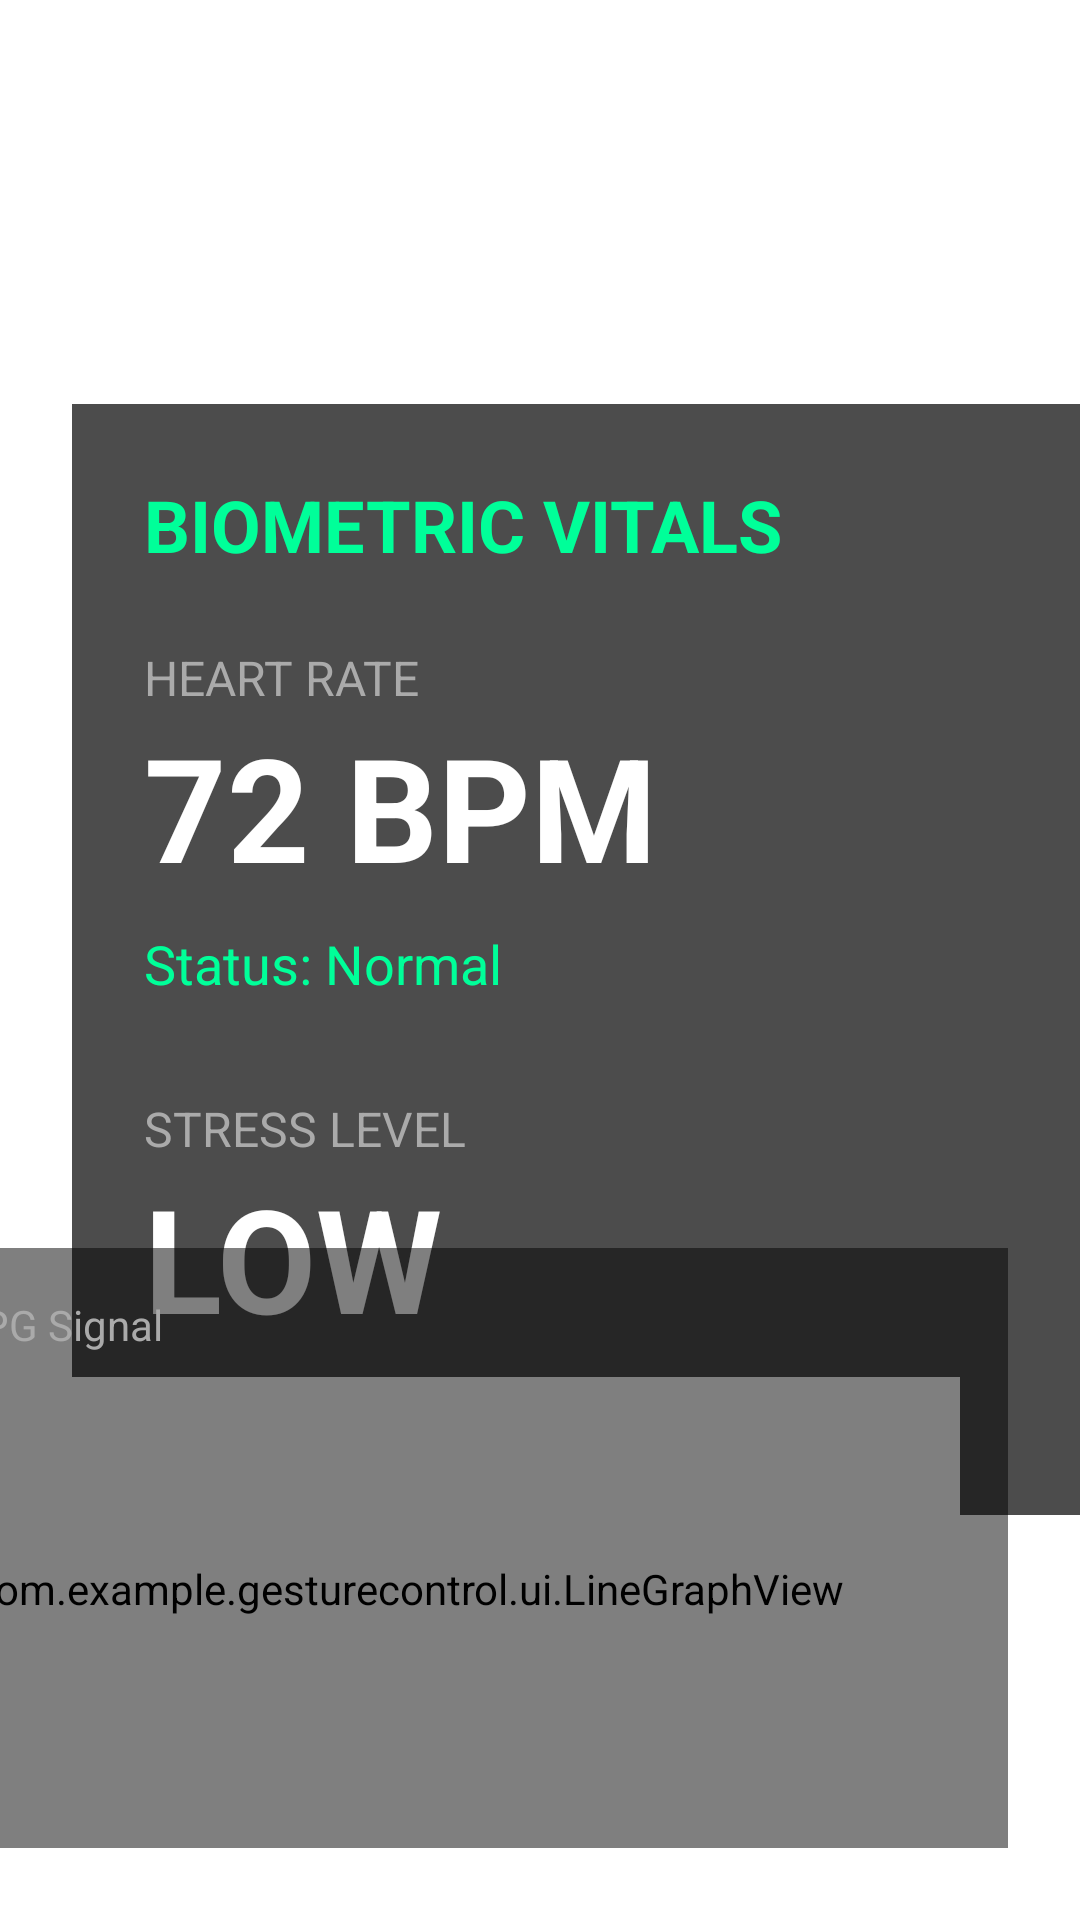

Reconstruct the res/layout file that produces this screen, plus the resources it refers to.
<!-- AndroidManifest.xml: application theme Theme.GestureControl -->
<!-- res/layout/fragment_health_monitor.xml -->
<?xml version="1.0" encoding="utf-8"?>
<FrameLayout xmlns:android="http://schemas.android.com/apk/res/android"
    xmlns:app="http://schemas.android.com/apk/res-auto"
    android:layout_width="match_parent"
    android:layout_height="match_parent"
    android:background="@android:color/transparent">

    
    <LinearLayout
        android:layout_width="400dp"
        android:layout_height="wrap_content"
        android:orientation="vertical"
        android:background="#B3000000"
        android:padding="24dp"
        android:layout_gravity="center_vertical|start"
        android:layout_margin="24dp">
        
        <TextView
            android:layout_width="wrap_content"
            android:layout_height="wrap_content"
            android:text="BIOMETRIC VITALS"
            android:textColor="#00FF99"
            android:textSize="24sp"
            android:textStyle="bold"
            android:layout_marginBottom="24dp"/>

        <TextView
            android:layout_width="wrap_content"
            android:layout_height="wrap_content"
            android:text="HEART RATE"
            android:textColor="#AAAAAA"
            android:textSize="16sp"/>
            
        <TextView
            android:id="@+id/bpmText"
            android:layout_width="wrap_content"
            android:layout_height="wrap_content"
            android:text="72 BPM"
            android:textColor="@android:color/white"
            android:textSize="48sp"
            android:textStyle="bold"
            android:layout_marginBottom="8dp"/>
            
        <TextView
            android:layout_width="wrap_content"
            android:layout_height="wrap_content"
            android:text="Status: Normal"
            android:textColor="#00FF99"
            android:id="@+id/bpmStatus"
            android:textSize="18sp"
            android:layout_marginBottom="32dp"/>

        <TextView
            android:layout_width="wrap_content"
            android:layout_height="wrap_content"
            android:text="STRESS LEVEL"
            android:textColor="#AAAAAA"
            android:textSize="16sp"/>

        <TextView
            android:id="@+id/stressText"
            android:layout_width="wrap_content"
            android:layout_height="wrap_content"
            android:text="LOW"
            android:textColor="@android:color/white"
            android:textSize="48sp"
            android:textStyle="bold"
            android:layout_marginBottom="8dp"/>
            
        <TextView
            android:id="@+id/calmModeStatus"
            android:layout_width="wrap_content"
            android:layout_height="wrap_content"
            android:text="Calm Mode: OFF"
            android:textColor="#88FFFFFF"
            android:textSize="16sp"/>

    </LinearLayout>

    
     <LinearLayout
        android:layout_width="400dp"
        android:layout_height="200dp"
        android:background="#80000000"
        android:layout_gravity="bottom|end"
        android:layout_margin="24dp"
        android:orientation="vertical"
        android:padding="16dp">
        
        <TextView
             android:layout_width="wrap_content"
             android:layout_height="wrap_content"
             android:text="Live rPPG Signal"
             android:textColor="#AAAAAA"/>
             
        
        <com.example.gesturecontrol.ui.LineGraphView
            android:id="@+id/signalGraphView"
            android:layout_width="match_parent"
            android:layout_height="match_parent"
            android:background="#20002000"
            android:layout_marginTop="8dp"/>
    </LinearLayout>

</FrameLayout>
<!-- resources referenced by this layout -->
<resources>
  <style name="Theme.GestureControl" parent="Theme.MaterialComponents.DayNight.NoActionBar">
          <item name="colorPrimary">@color/auto_accent</item>
          <item name="android:statusBarColor">@color/black</item>
      </style>
  <color name="auto_accent">#00E5FF</color>
  <color name="black">#FF000000</color>
</resources>
